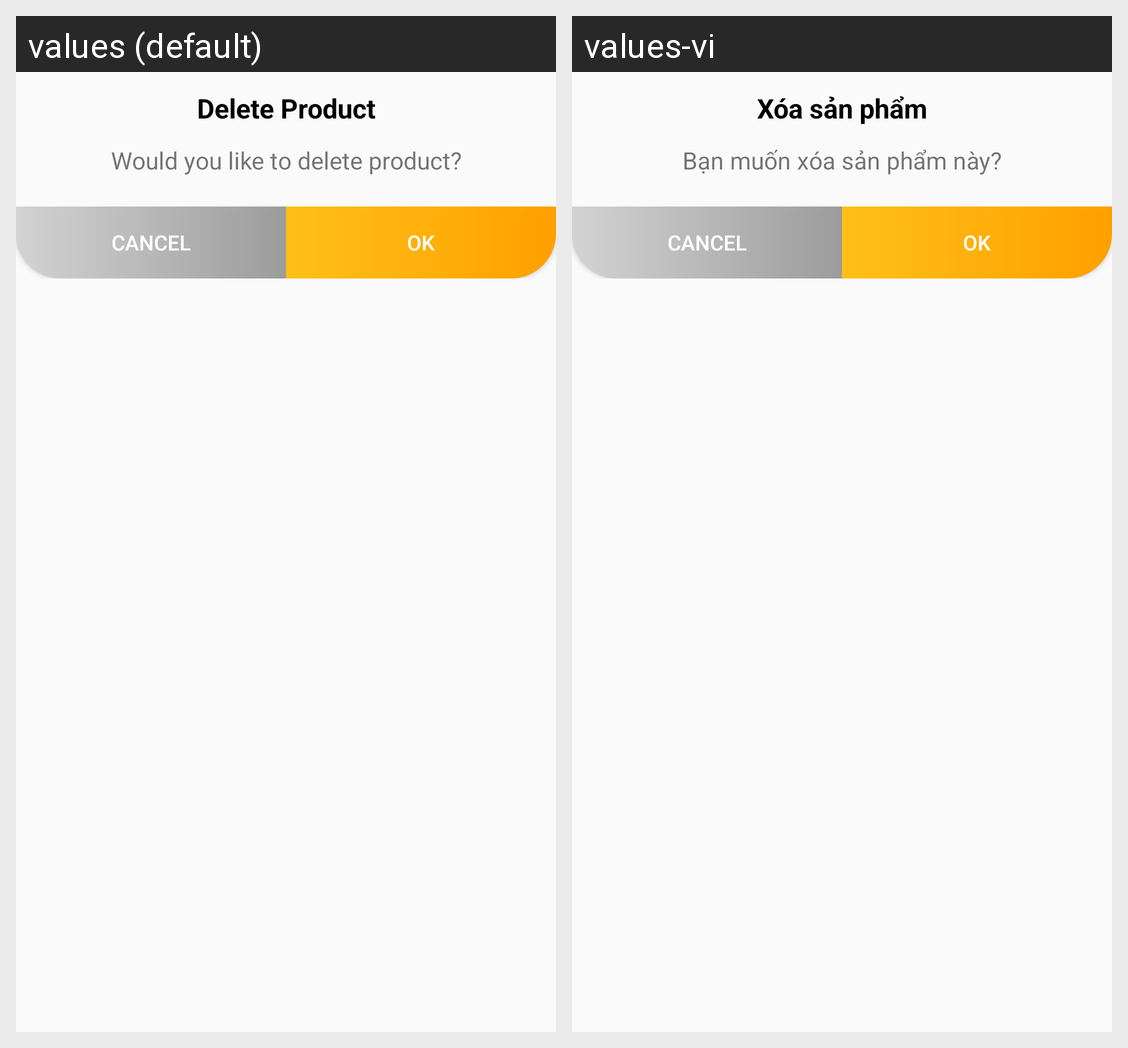

The same Android screen rendered under two of its app's locales, left to right. List the strings drawn on it with the default value and each locale's translation.
Android screen res/layout/fragment_dialog_all.xml rendered under 2 locales, left to right: values (default), values-vi. Device: Nexus 5 (rendered at 1080×1920; each locale shown at half size, 540×960, under a caption strip naming it); theme AppTheme.NoActionbar.
Strings drawn on this screen, with the default value and each locale's value (text and hints the layout hard-codes, and strings that could not be matched under every locale, appear in the picture but are not listed):

title_delete
  values: Delete Product
  values-vi: Xóa sản phẩm

descrip_delete
  values: Would you like to delete product?
  values-vi: Bạn muốn xóa sản phẩm này?
